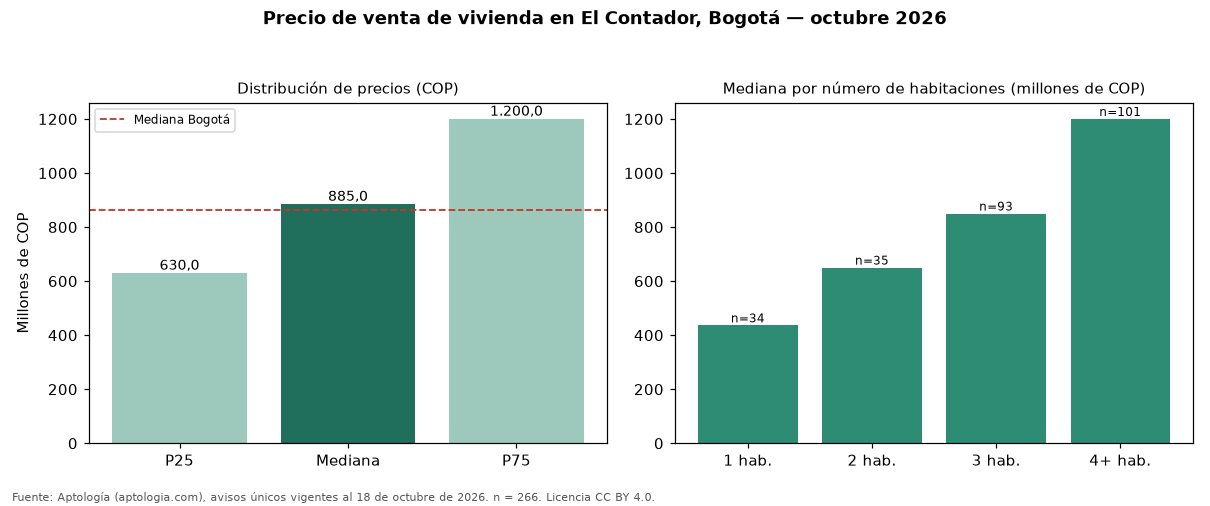

The table this chart was drawn from, first rows:
seccion, metrica, valor_cop, n
precio, p25, 630000000, 266
precio, mediana, 885000000, 266
precio, p75, 1200000000, 266
cop_por_m2, p25, 4871613, 266
cop_por_m2, mediana, 5925560, 266
cop_por_m2, p75, 7570606, 266
area, area_mediana_m2, 155.1, 266
habitaciones, 1, 436372500, 34
habitaciones, 2, 650000000, 35
habitaciones, 3, 850000000, 93
habitaciones, 4+, 1200000000, 101
administracion, mediana, 650000, 170
estrato, moda, 5, 
parqueadero, porcentaje_con_parqueadero, 92.9, 266
ciudad, mediana_ciudad, 865000000, 54235
ciudad, mediana_cop_por_m2_ciudad, 6557377, 54235
